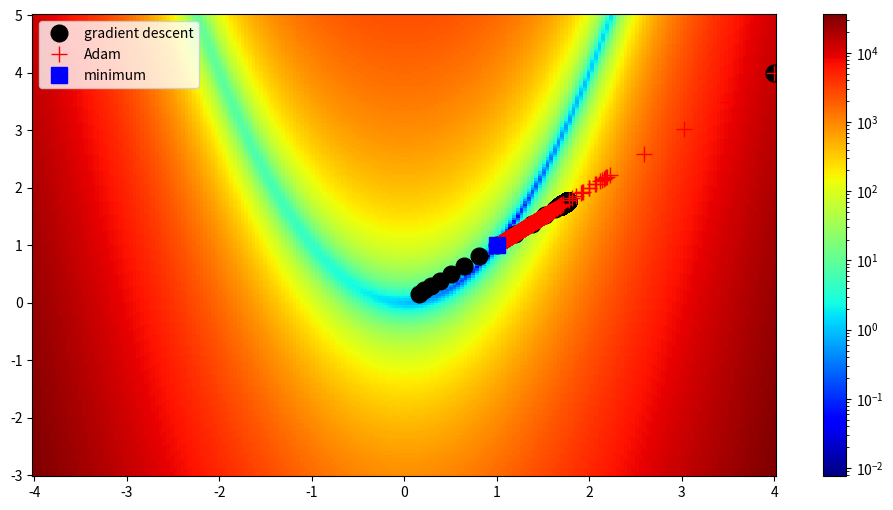

Recreate this plot in Python.
import numpy as np
import matplotlib.pyplot as plt
from matplotlib import colors
import copy

np.random.seed(100)  # Generate the data.
x1 = 4.0
x2 = 4.0
params0 = [np.array([x1]), np.array([x2])]

f = lambda x1, x2: 100 * (x2 - x1**2) ** 2 + (1 - x1) ** 2  # Rosenbrock function
dfdx = lambda x1, x2: [
    np.array(400 * (-x2 + x1**2) * x1 + 2 * (x1 - 1)),
    np.array(200 * (x2 - x1**2)),
]

class AdamOptimizer:
    def __init__(self, lr=0.001, beta1=0.9, beta2=0.999, epsilon=1e-8):
        self.lr = lr
        self.beta1 = beta1
        self.beta2 = beta2
        self.epsilon = epsilon
        self.m = None  # list to store all first statistical moments
        self.n = None  # list to store all second statistical moments
        self.t = 0  # keeps track of how many epochs have been performed

    def updateParams(self, params, grads):
        if self.m is None:
            self.m = [np.zeros_like(param) for param in params]  # initializing list
        if self.n is None:
            self.n = [np.zeros_like(param) for param in params]  # initializing list

        updatedParams = []

        self.t += 1  # exponent increases with epochs

        for p, g, m, n in zip(params, grads, self.m, self.n):
            m[:] = self.beta1 * m + (1 - self.beta1) * g
            n[:] = self.beta2 * n + (1 - self.beta2) * (g**2)

            mhat = m / (1 - self.beta1**self.t)
            nhat = n / (1 - self.beta2**self.t)

            updatedP = p - self.lr * mhat / (np.sqrt(nhat) + self.epsilon)
            updatedParams.append(updatedP)

        return updatedParams

lr = 2e-4
epochs = 4000

params = copy.deepcopy(params0)

optimizationPathGD = np.zeros((2, epochs))
for epoch in range(epochs):
    cost = f(params[0], params[1]).item()
    optimizationPathGD[0, epoch] = params[0]
    optimizationPathGD[1, epoch] = params[0]
    grad = dfdx(params[0], params[1])
    params[0] -= lr * grad[0]
    params[1] -= lr * grad[1]
    if epoch % 100 == 0:
        string = "Epoch: {}/{}\t\tCost = {:.2e}"
        print(string.format(epoch, epochs, cost))

lr = 5e-1
epochs = 4000
optimizer = AdamOptimizer(lr=lr)

params = copy.deepcopy(params0)

optimizationPathAdam = np.zeros((2, epochs))
for epoch in range(epochs):
    cost = f(params[0], params[1]).item()
    optimizationPathAdam[0, epoch] = params[0]
    optimizationPathAdam[1, epoch] = params[0]
    grad = dfdx(params[0], params[1])

    params = optimizer.updateParams(params, grad)

    # params[0] -= lr * grad[0]
    # params[1] -= lr * grad[1]
    if epoch % 100 == 0:
        string = "Epoch: {}/{}\t\tCost = {:.2e}"
        print(string.format(epoch, epochs, cost))

x1_ = np.linspace(-4, 4, 200)
x2_ = np.linspace(-3, 5, 200)
x1_, x2_ = np.meshgrid(x1_, x2_, indexing="ij")

fig, ax = plt.subplots(figsize=(12, 6))
cp = ax.pcolormesh(x1_, x2_, f(x1_, x2_), cmap=plt.cm.jet, norm=colors.LogNorm())
ax.plot(
    optimizationPathGD[0],
    optimizationPathGD[1],
    "ko",
    markersize=12,
    label="gradient descent",
)
ax.plot(
    optimizationPathAdam[0], optimizationPathAdam[1], "r+", markersize=12, label="Adam"
)
ax.plot([1], [1], "bs", markersize=12, label="minimum")
fig.colorbar(cp)
ax.legend()
plt.show()